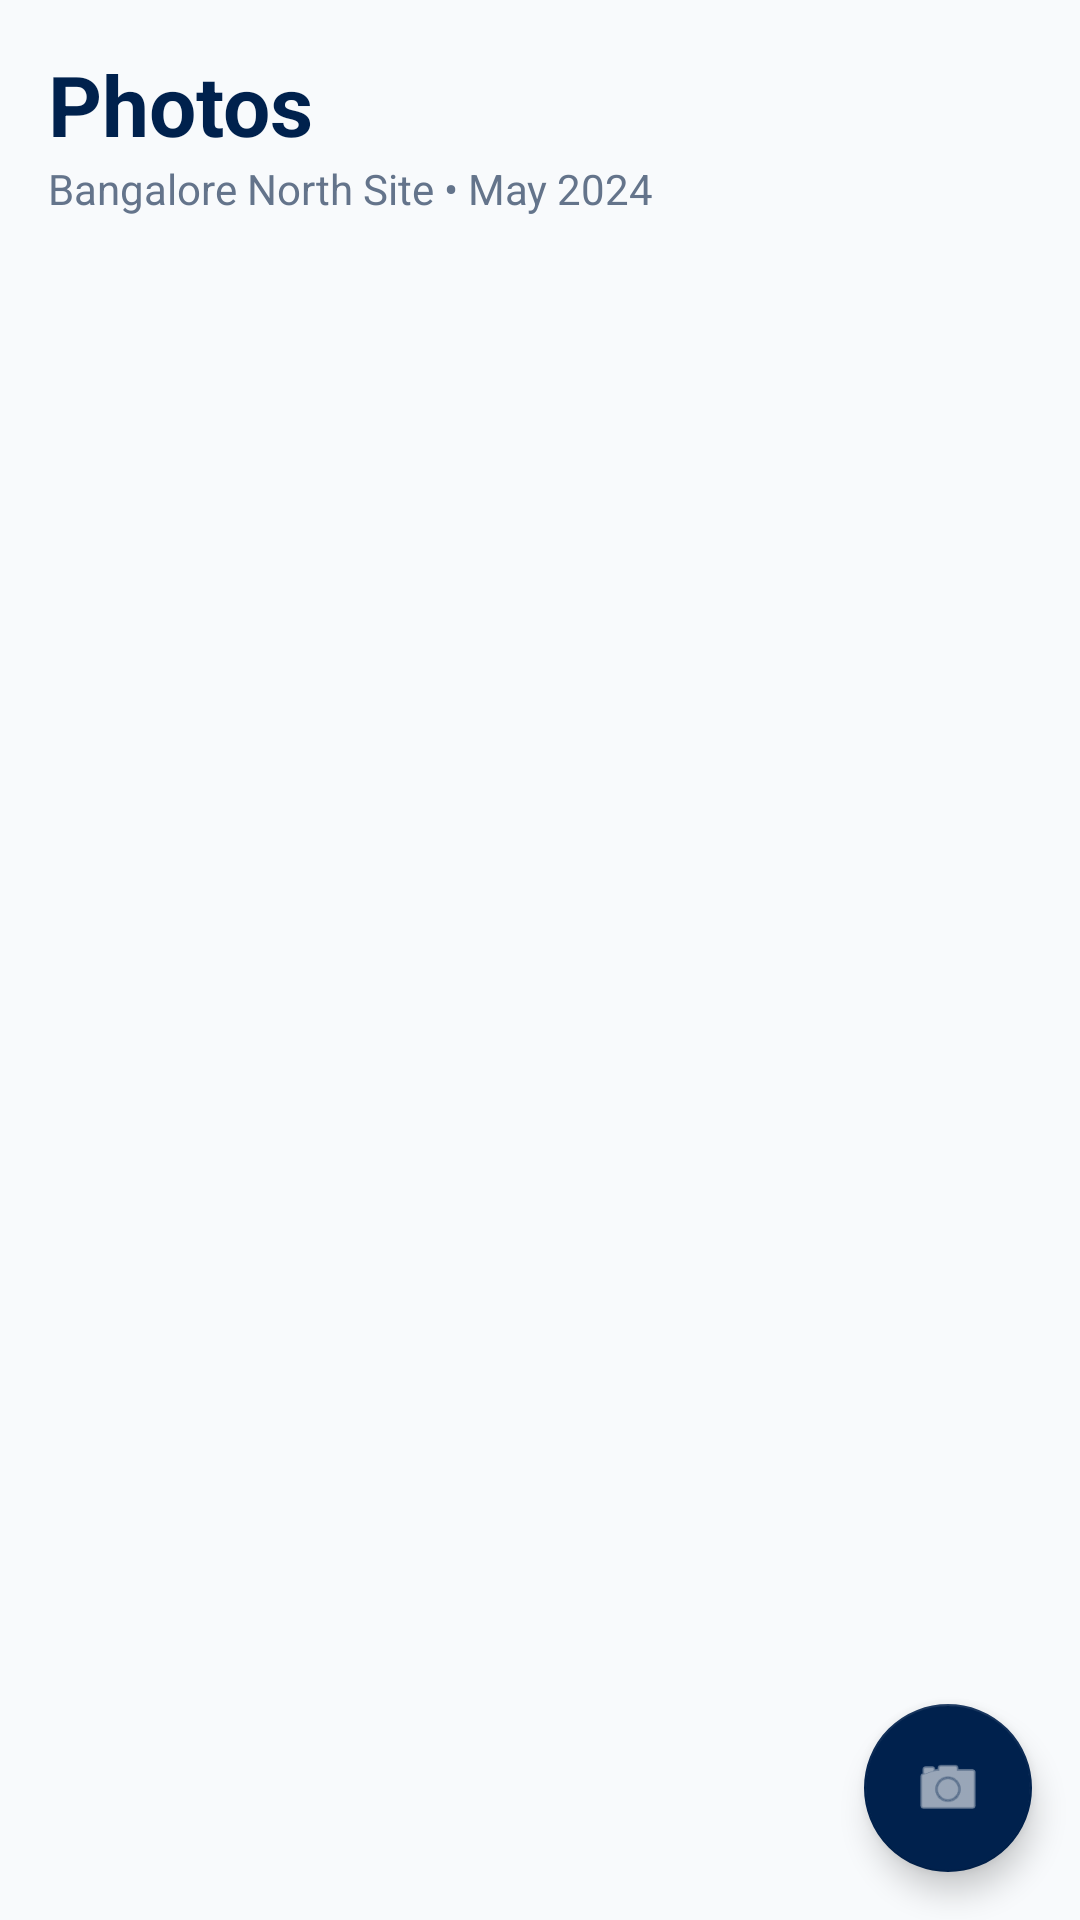

Here is an Android app screen rendered from its layout file. Give the layout XML and the strings, colors and styles it references.
<!-- AndroidManifest.xml: application theme Theme.NammaMistri -->
<!-- res/layout/fragment_gallery.xml -->
<?xml version="1.0" encoding="utf-8"?>
<androidx.coordinatorlayout.widget.CoordinatorLayout xmlns:android="http://schemas.android.com/apk/res/android"
    xmlns:app="http://schemas.android.com/apk/res-auto"
    xmlns:tools="http://schemas.android.com/tools"
    android:layout_width="match_parent"
    android:layout_height="match_parent"
    android:background="@color/colorBackground">

    <LinearLayout
        android:layout_width="match_parent"
        android:layout_height="match_parent"
        android:orientation="vertical"
        android:padding="16dp">

        <TextView
            android:layout_width="wrap_content"
            android:layout_height="wrap_content"
            android:text="@string/tab_photos"
            android:textColor="@color/colorTextPrimary"
            android:textSize="28sp"
            android:textStyle="bold" />

        <TextView
            android:id="@+id/gallery_subtitle"
            android:layout_width="wrap_content"
            android:layout_height="wrap_content"
            android:layout_marginBottom="16dp"
            android:text="Bangalore North Site • May 2024"
            android:textColor="@color/colorTextSecondary"
            android:textSize="14sp"
            tools:ignore="HardcodedText" />

        <androidx.recyclerview.widget.RecyclerView
            android:id="@+id/photo_grid_view"
            android:layout_width="match_parent"
            android:layout_height="match_parent"
            android:clipToPadding="false"
            android:paddingBottom="80dp"
            app:layoutManager="androidx.recyclerview.widget.GridLayoutManager"
            app:spanCount="3"
            tools:listitem="@layout/item_photo" />

    </LinearLayout>

    <com.google.android.material.floatingactionbutton.FloatingActionButton
        android:id="@+id/add_photo_button"
        android:layout_width="wrap_content"
        android:layout_height="wrap_content"
        android:layout_gravity="bottom|end"
        android:layout_margin="16dp"
        android:src="@android:drawable/ic_menu_camera"
        app:backgroundTint="@color/colorPrimary"
        app:tint="@color/colorSurface"
        android:contentDescription="@string/tab_photos" />

</androidx.coordinatorlayout.widget.CoordinatorLayout>
<!-- res/layout/item_photo.xml (included above) -->
<?xml version="1.0" encoding="utf-8"?>
<com.google.android.material.card.MaterialCardView xmlns:android="http://schemas.android.com/apk/res/android"
    xmlns:app="http://schemas.android.com/apk/res-auto"
    android:layout_width="match_parent"
    android:layout_height="120dp"
    android:layout_margin="4dp"
    app:cardCornerRadius="12dp"
    app:cardElevation="0dp">

    <FrameLayout
        android:layout_width="match_parent"
        android:layout_height="match_parent">

        <ImageView
            android:id="@+id/photo_image"
            android:layout_width="match_parent"
            android:layout_height="match_parent"
            android:scaleType="centerCrop"
            android:src="@android:drawable/btn_default" />

        <LinearLayout
            android:layout_width="match_parent"
            android:layout_height="wrap_content"
            android:layout_gravity="bottom"
            android:background="#80000000"
            android:padding="4dp">

            <TextView
                android:id="@+id/photo_date"
                android:layout_width="match_parent"
                android:layout_height="wrap_content"
                android:text="May 15 • 10:30 AM"
                android:textColor="@color/colorSurface"
                android:textSize="10sp" />
        </LinearLayout>
    </FrameLayout>
</com.google.android.material.card.MaterialCardView>
<!-- resources referenced by this layout -->
<resources>
  <color name="colorBackground">#F8FAFC</color>
  <color name="colorPrimary">#00214D</color>
  <color name="colorSurface">#FFFFFF</color>
  <color name="colorTextPrimary">#00214D</color>
  <color name="colorTextSecondary">#64748B</color>
  <string name="tab_photos">Photos</string>
  <style name="Theme.NammaMistri" parent="Theme.MaterialComponents.DayNight.NoActionBar">
          <item name="windowActionBar">false</item>
          <item name="windowNoTitle">true</item>
          <item name="colorPrimary">@color/colorPrimary</item>
          <item name="colorPrimaryDark">@color/colorPrimaryDark</item>
          <item name="colorAccent">@color/colorAccent</item>
          <item name="android:colorBackground">@color/colorBackground</item>
          <item name="android:windowBackground">@color/colorBackground</item>
          <item name="android:textColorPrimary">@color/colorTextPrimary</item>
          <item name="android:textColorSecondary">@color/colorTextSecondary</item>
  
          
          <item name="bottomNavigationStyle">@style/Widget.NammaMistri.BottomNavigationView</item>
      </style>
  <color name="colorPrimaryDark">#001533</color>
  <color name="colorAccent">#00214D</color>
  <style name="Widget.NammaMistri.BottomNavigationView" parent="Widget.MaterialComponents.BottomNavigationView">
          <item name="backgroundTint">@color/colorSurface</item>
          <item name="itemIconTint">@color/selector_nav_colors</item>
          <item name="itemTextColor">@color/selector_nav_colors</item>
          <item name="itemRippleColor">@color/colorAccent</item>
          <item name="labelVisibilityMode">labeled</item>
      </style>
</resources>
